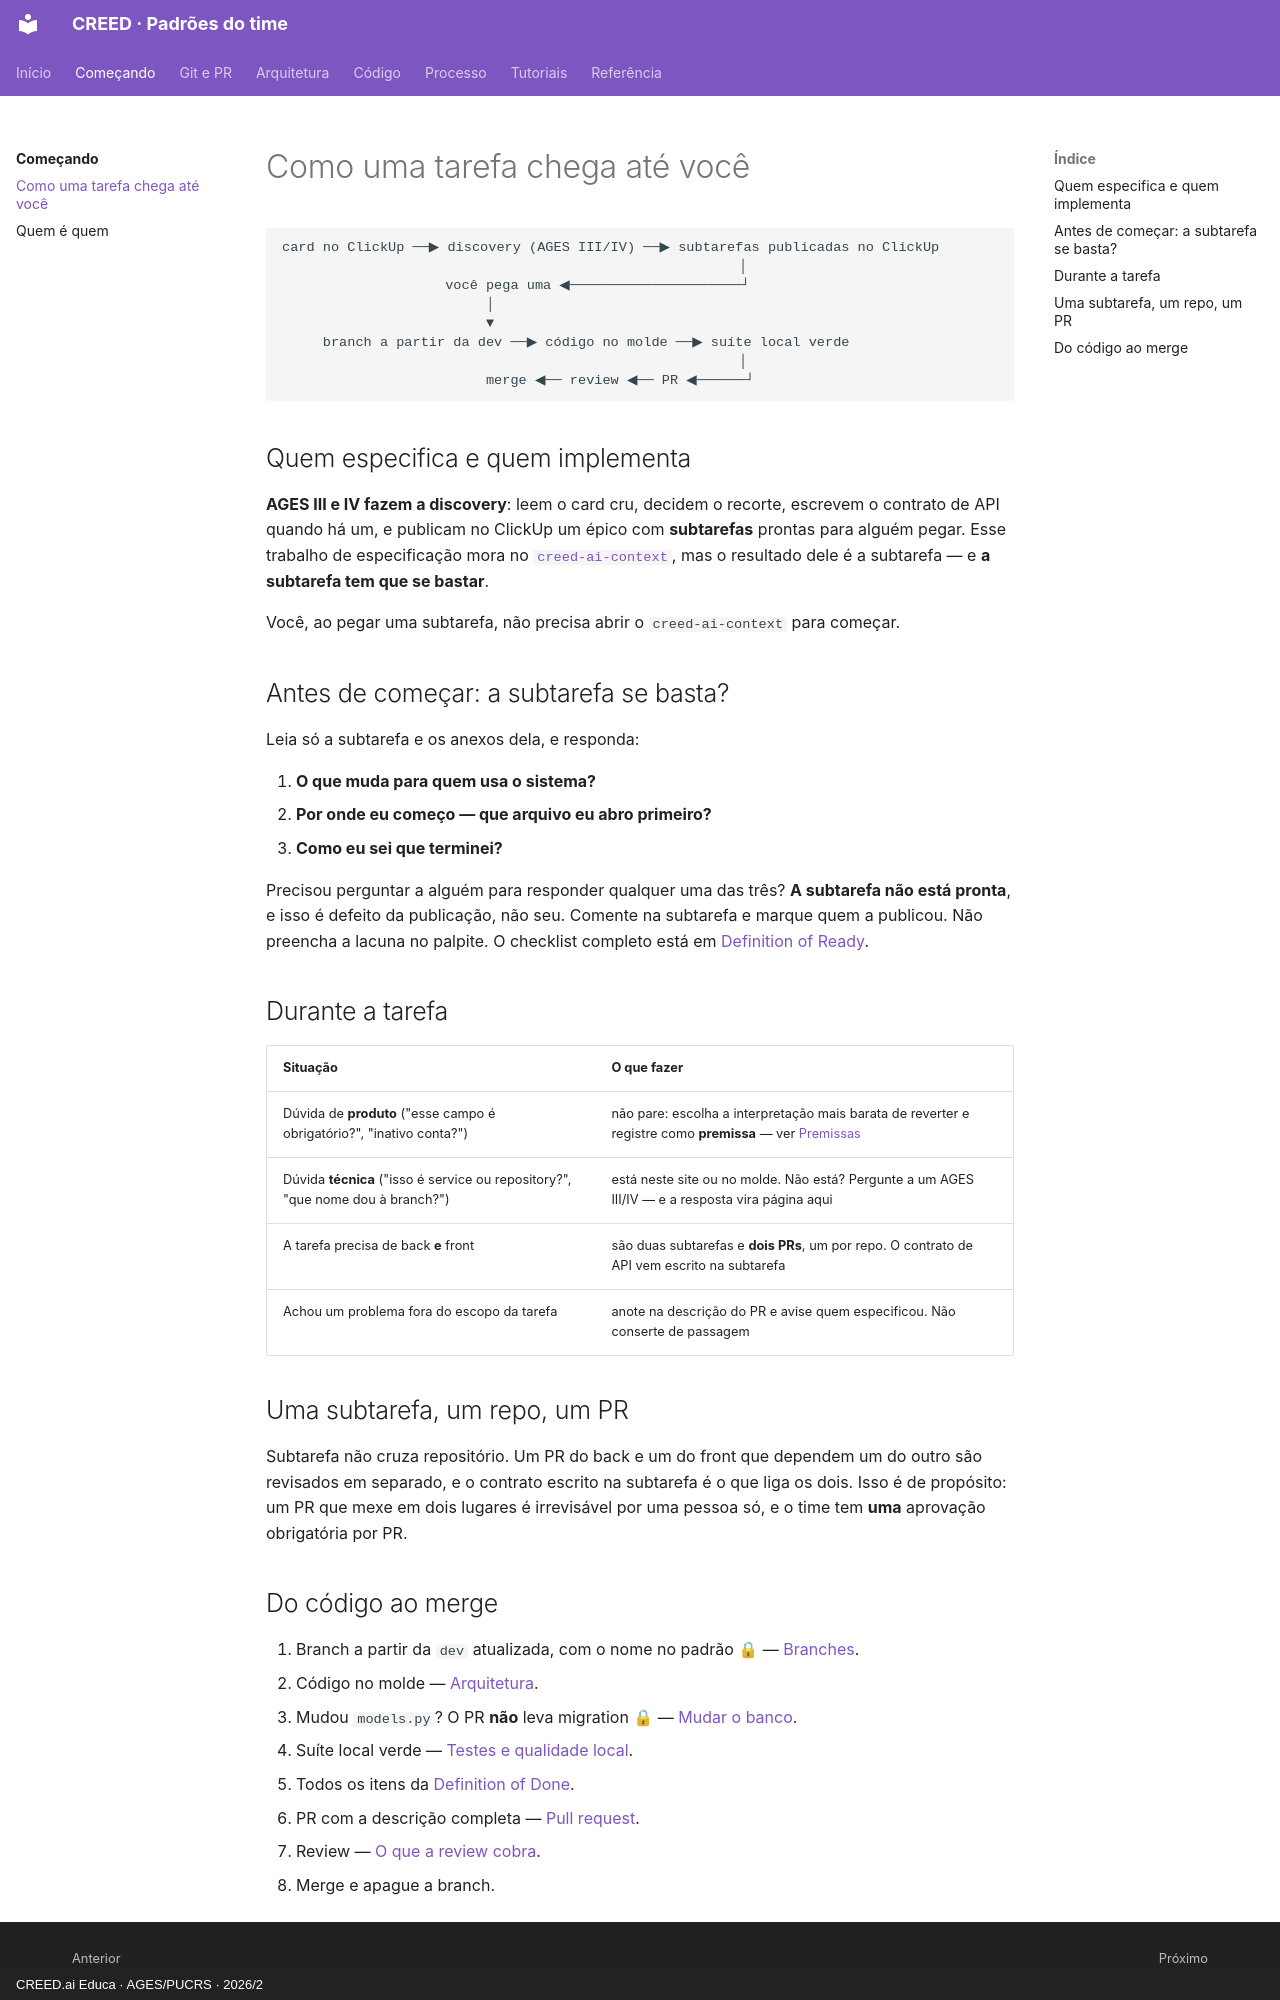

repository: creed-educa-ai/creed-docs · page: comecando/fluxo-da-tarefa/index.html · generator: mkdocs · copyright: CREED.ai Educa · AGES/PUCRS · 2026/2

# Como uma tarefa chega até você

```
card no ClickUp ──▶ discovery (AGES III/IV) ──▶ subtarefas publicadas no ClickUp
                                                        │
                    você pega uma ◀─────────────────────┘
                         │
                         ▼
     branch a partir da dev ──▶ código no molde ──▶ suíte local verde
                                                        │
                         merge ◀── review ◀── PR ◀──────┘
```

## Quem especifica e quem implementa

**AGES III e IV fazem a discovery**: leem o card cru, decidem o recorte, escrevem o
contrato de API quando há um, e publicam no ClickUp um épico com **subtarefas** prontas
para alguém pegar. Esse trabalho de especificação mora no
[`creed-ai-context`](https://github.com/creed-educa-ai/creed-ai-context), mas o
resultado dele é a subtarefa — e **a subtarefa tem que se bastar**.

Você, ao pegar uma subtarefa, não precisa abrir o `creed-ai-context` para começar.

## Antes de começar: a subtarefa se basta?

Leia só a subtarefa e os anexos dela, e responda:

1. **O que muda para quem usa o sistema?**
2. **Por onde eu começo — que arquivo eu abro primeiro?**
3. **Como eu sei que terminei?**

Precisou perguntar a alguém para responder qualquer uma das três? **A subtarefa não
está pronta**, e isso é defeito da publicação, não seu. Comente na subtarefa e marque
quem a publicou. Não preencha a lacuna no palpite. O checklist completo está em
[Definition of Ready](../processo/definition-of-ready.md).

## Durante a tarefa

| Situação | O que fazer |
|---|---|
| Dúvida de **produto** ("esse campo é obrigatório?", "inativo conta?") | não pare: escolha a interpretação mais barata de reverter e registre como **premissa** — ver [Premissas](../processo/premissas.md) |
| Dúvida **técnica** ("isso é service ou repository?", "que nome dou à branch?") | está neste site ou no molde. Não está? Pergunte a um AGES III/IV — e a resposta vira página aqui |
| A tarefa precisa de back **e** front | são duas subtarefas e **dois PRs**, um por repo. O contrato de API vem escrito na subtarefa |
| Achou um problema fora do escopo da tarefa | anote na descrição do PR e avise quem especificou. Não conserte de passagem |

## Uma subtarefa, um repo, um PR

Subtarefa não cruza repositório. Um PR do back e um do front que dependem um do outro
são revisados em separado, e o contrato escrito na subtarefa é o que liga os dois. Isso
é de propósito: um PR que mexe em dois lugares é irrevisável por uma pessoa só, e o time
tem **uma** aprovação obrigatória por PR.
